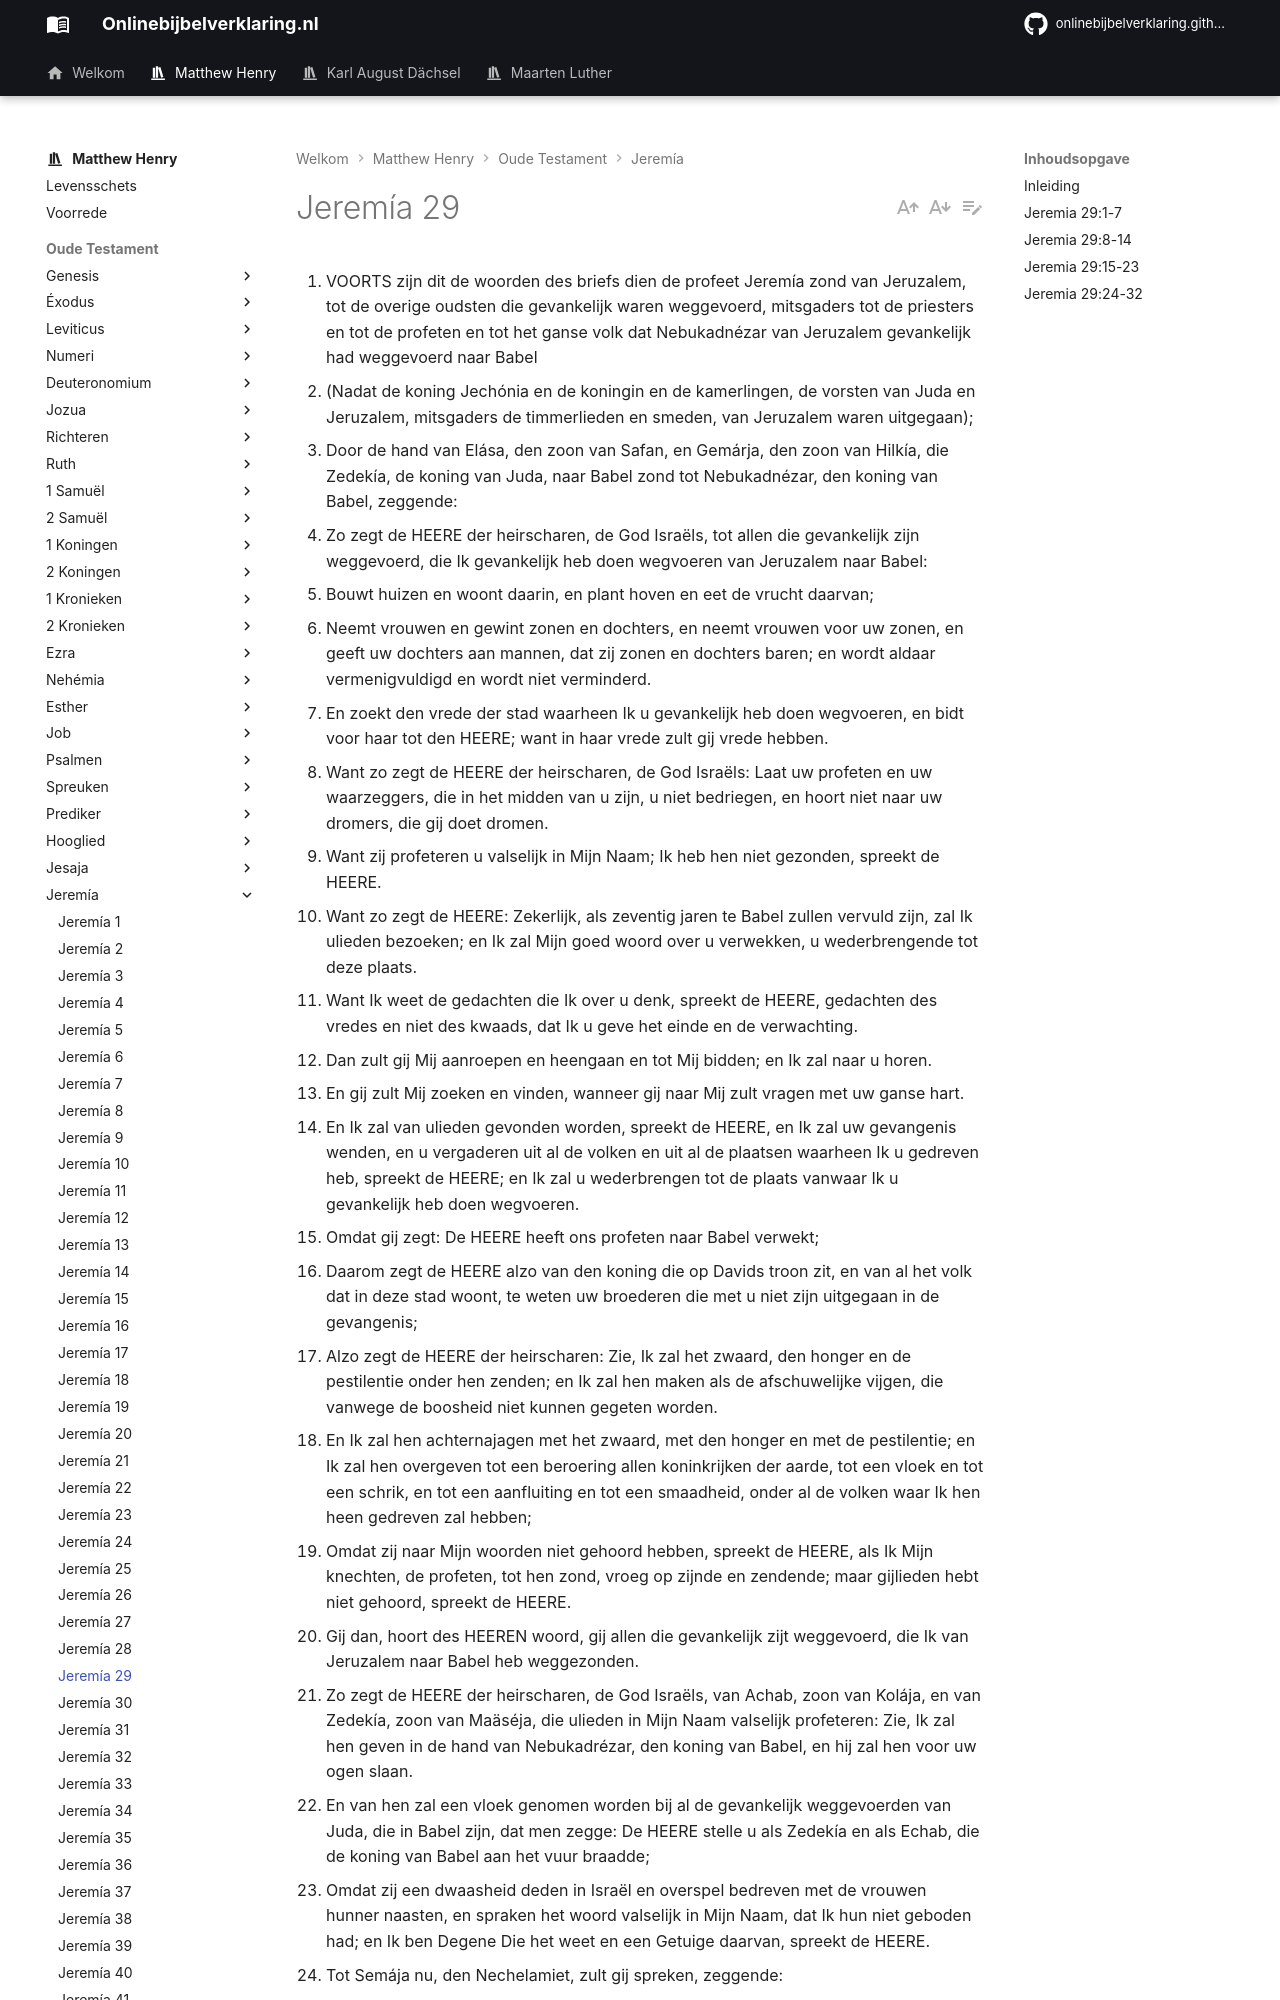

repository: onlinebijbelverklaring/dev-preview · page: matthewhenry/Jeremia/Jeremia29/index.html · generator: mkdocs

1. VOORTS zijn dit de woorden des briefs dien de profeet Jeremía zond van Jeruzalem, tot de overige oudsten die gevankelijk waren weggevoerd, mitsgaders tot de priesters en tot de profeten en tot het ganse volk dat Nebukadnézar van Jeruzalem gevankelijk had weggevoerd naar Babel
2. (Nadat de koning Jechónia en de koningin en de kamerlingen, de vorsten van Juda en Jeruzalem, mitsgaders de timmerlieden en smeden, van Jeruzalem waren uitgegaan);
3. Door de hand van Elása, den zoon van Safan, en Gemárja, den zoon van Hilkía, die Zedekía, de koning van Juda, naar Babel zond tot Nebukadnézar, den koning van Babel, zeggende:
4. Zo zegt de HEERE der heirscharen, de God Israëls, tot allen die gevankelijk zijn weggevoerd, die Ik gevankelijk heb doen wegvoeren van Jeruzalem naar Babel:
5. Bouwt huizen en woont daarin, en plant hoven en eet de vrucht daarvan;
6. Neemt vrouwen en gewint zonen en dochters, en neemt vrouwen voor uw zonen, en geeft uw dochters aan mannen, dat zij zonen en dochters baren; en wordt aldaar vermenigvuldigd en wordt niet verminderd.
7. En zoekt den vrede der stad waarheen Ik u gevankelijk heb doen wegvoeren, en bidt voor haar tot den HEERE; want in haar vrede zult gij vrede hebben.
8. Want zo zegt de HEERE der heirscharen, de God Israëls: Laat uw profeten en uw waarzeggers, die in het midden van u zijn, u niet bedriegen, en hoort niet naar uw dromers, die gij doet dromen.
9. Want zij profeteren u valselijk in Mijn Naam; Ik heb hen niet gezonden, spreekt de HEERE.
10. Want zo zegt de HEERE: Zekerlijk, als zeventig jaren te Babel zullen vervuld zijn, zal Ik ulieden bezoeken; en Ik zal Mijn goed woord over u verwekken, u wederbrengende tot deze plaats.
11. Want Ik weet de gedachten die Ik over u denk, spreekt de HEERE, gedachten des vredes en niet des kwaads, dat Ik u geve het einde en de verwachting.
12. Dan zult gij Mij aanroepen en heengaan en tot Mij bidden; en Ik zal naar u horen.
13. En gij zult Mij zoeken en vinden, wanneer gij naar Mij zult vragen met uw ganse hart.
14. En Ik zal van ulieden gevonden worden, spreekt de HEERE, en Ik zal uw gevangenis wenden, en u vergaderen uit al de volken en uit al de plaatsen waarheen Ik u gedreven heb, spreekt de HEERE; en Ik zal u wederbrengen tot de plaats vanwaar Ik u gevankelijk heb doen wegvoeren.
15. Omdat gij zegt: De HEERE heeft ons profeten naar Babel verwekt;
16. Daarom zegt de HEERE alzo van den koning die op Davids troon zit, en van al het volk dat in deze stad woont, te weten uw broederen die met u niet zijn uitgegaan in de gevangenis;
17. Alzo zegt de HEERE der heirscharen: Zie, Ik zal het zwaard, den honger en de pestilentie onder hen zenden; en Ik zal hen maken als de afschuwelijke vijgen, die vanwege de boosheid niet kunnen gegeten worden.
18. En Ik zal hen achternajagen met het zwaard, met den honger en met de pestilentie; en Ik zal hen overgeven tot een beroering allen koninkrijken der aarde, tot een vloek en tot een schrik, en tot een aanfluiting en tot een smaadheid, onder al de volken waar Ik hen heen gedreven zal hebben;
19. Omdat zij naar Mijn woorden niet gehoord hebben, spreekt de HEERE, als Ik Mijn knechten, de profeten, tot hen zond, vroeg op zijnde en zendende; maar gijlieden hebt niet gehoord, spreekt de HEERE.
20. Gij dan, hoort des HEEREN woord, gij allen die gevankelijk zijt weggevoerd, die Ik van Jeruzalem naar Babel heb weggezonden.
21. Zo zegt de HEERE der heirscharen, de God Israëls, van Achab, zoon van Kolája, en van Zedekía, zoon van Maäséja, die ulieden in Mijn Naam valselijk profeteren: Zie, Ik zal hen geven in de hand van Nebukadrézar, den koning van Babel, en hij zal hen voor uw ogen slaan.
22. En van hen zal een vloek genomen worden bij al de gevankelijk weggevoerden van Juda, die in Babel zijn, dat men zegge: De HEERE stelle u als Zedekía en als Echab, die de koning van Babel aan het vuur braadde;
23. Omdat zij een dwaasheid deden in Israël en overspel bedreven met de vrouwen hunner naasten, en spraken het woord valselijk in Mijn Naam, dat Ik hun niet geboden had; en Ik ben Degene Die het weet en een Getuige daarvan, spreekt de HEERE.
24. Tot Semája nu, den Nechelamiet, zult gij spreken, zeggende:
25. Zo spreekt de HEERE der heirscharen, de God Israëls, zeggende: Omdat gij brieven in uw naam gezonden hebt tot al het volk dat te Jeruzalem is, en tot Zefánja, den zoon van Maäséja, den priester, en tot al de priesters, zeggende:
26. De HEERE heeft u tot priester gesteld in plaats van den priester Jójada, dat gij opzieners zoudt zijn in des HEEREN huis over allen man die onzinnig is en zich voor een profeet uitgeeft, dat gij dien stelt in de gevangenis en in den stok.
27. Nu dan, waarom hebt gij Jeremía, den Anathothiet, niet gescholden, die zich bij ulieden voor een profeet uitgeeft?
28. Want daarom heeft hij tot ons naar Babel gezonden, zeggende: Het zal lang duren; bouwt huizen en woont daarin, en plant hoven en eet de vrucht daarvan.
29. Zefánja nu, de priester, had dezen brief gelezen, voor de oren van den profeet Jeremía.
30. Daarom geschiedde des HEEREN woord tot Jeremía, zeggende:
31. Zend heen tot allen die gevankelijk weggevoerd zijn, zeggende: Zo zegt de HEERE van Semája, den Nechlamiet: Omdat Semája ulieden geprofeteerd heeft, daar Ik hem niet gezonden heb, en heeft gemaakt dat gij op leugen vertrouwt;
32. Daarom zegt de HEERE alzo: Zie, Ik zal bezoeking doen over Semája, den Nechlamiet, en over zijn zaad; hij zal niemand hebben die in het midden dezes volks
